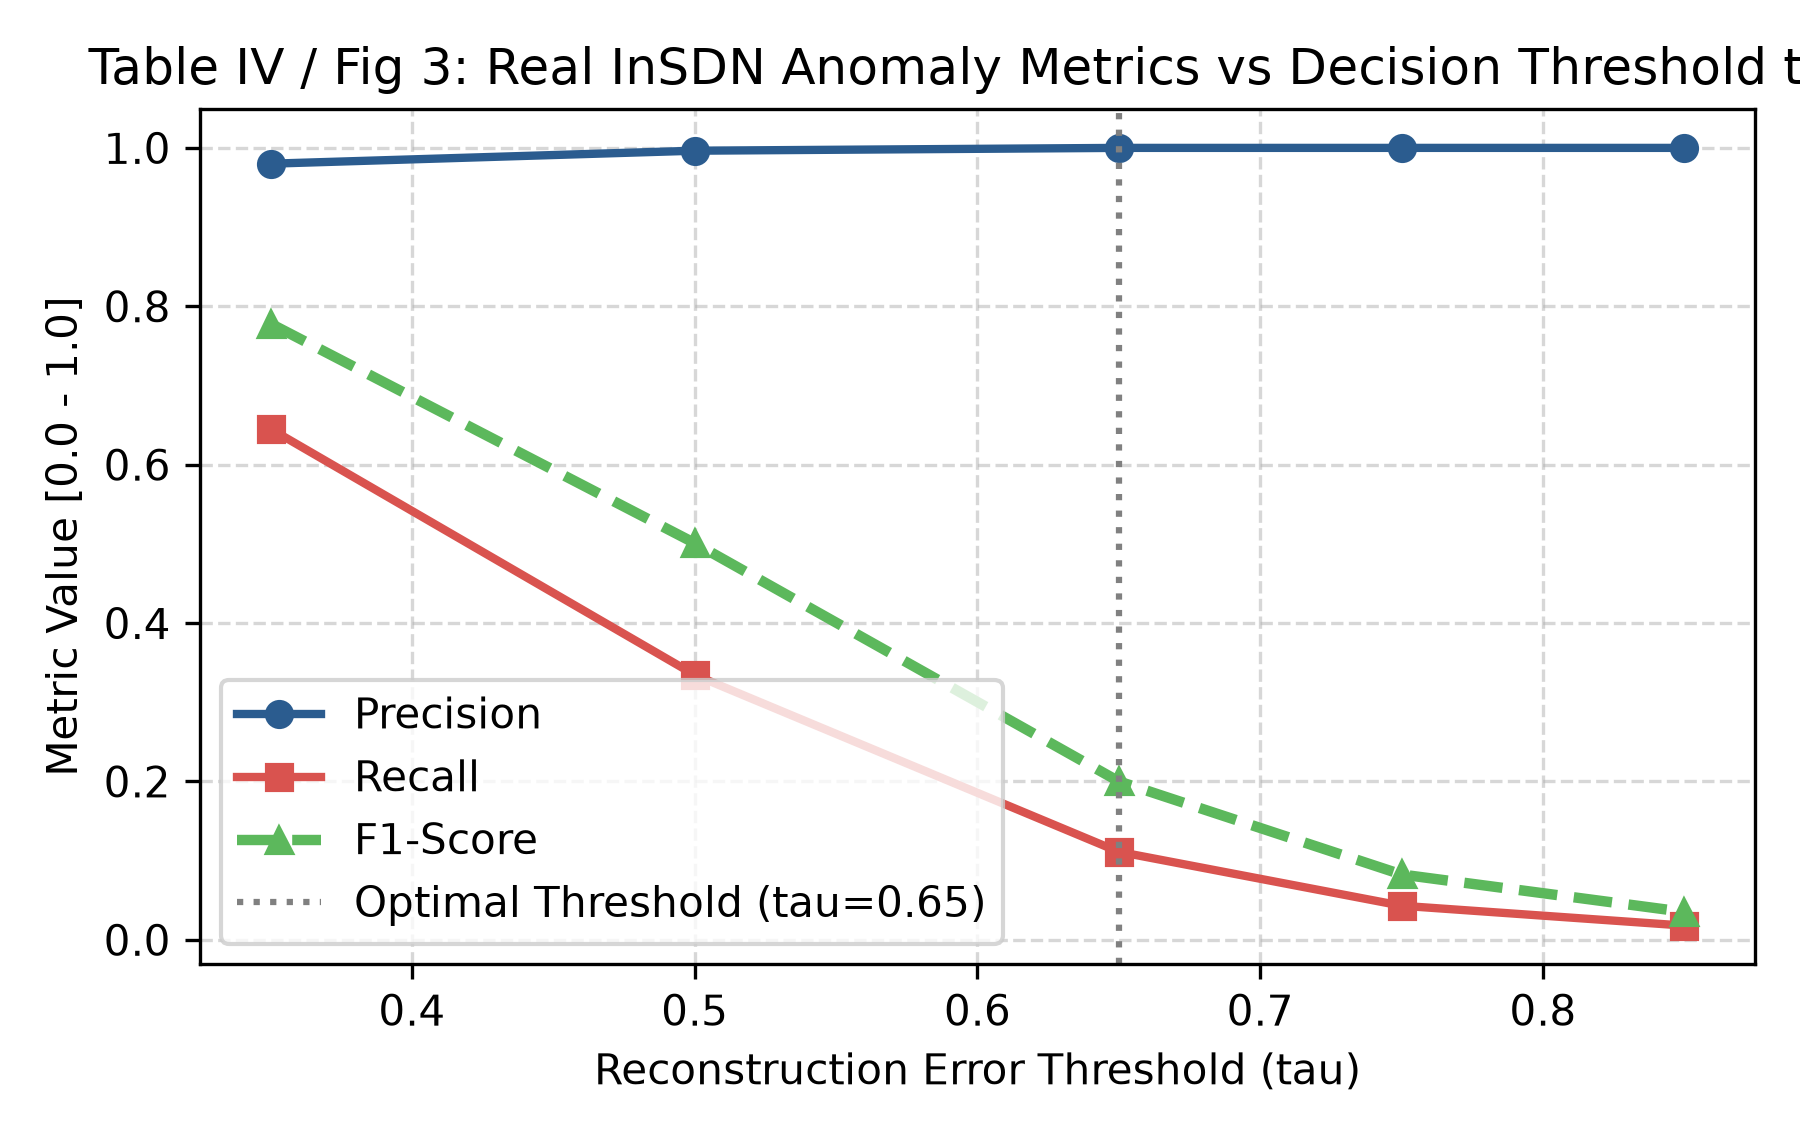

Values plotted in this chart, from the file beside it:
Threshold (tau), Precision, Recall, F1-Score, FPR (%), FNR (%)
0.35, 0.9800, 0.6452, 0.7781, 0.9%, 35.5%
0.5, 0.9964, 0.3345, 0.5009, 0.1%, 66.5%
0.65, 1, 0.1111, 0.2000, 0.0%, 88.9%
0.75, 1, 0.0430, 0.0825, 0.0%, 95.7%
0.85, 1, 0.0179, 0.0352, 0.0%, 98.2%
